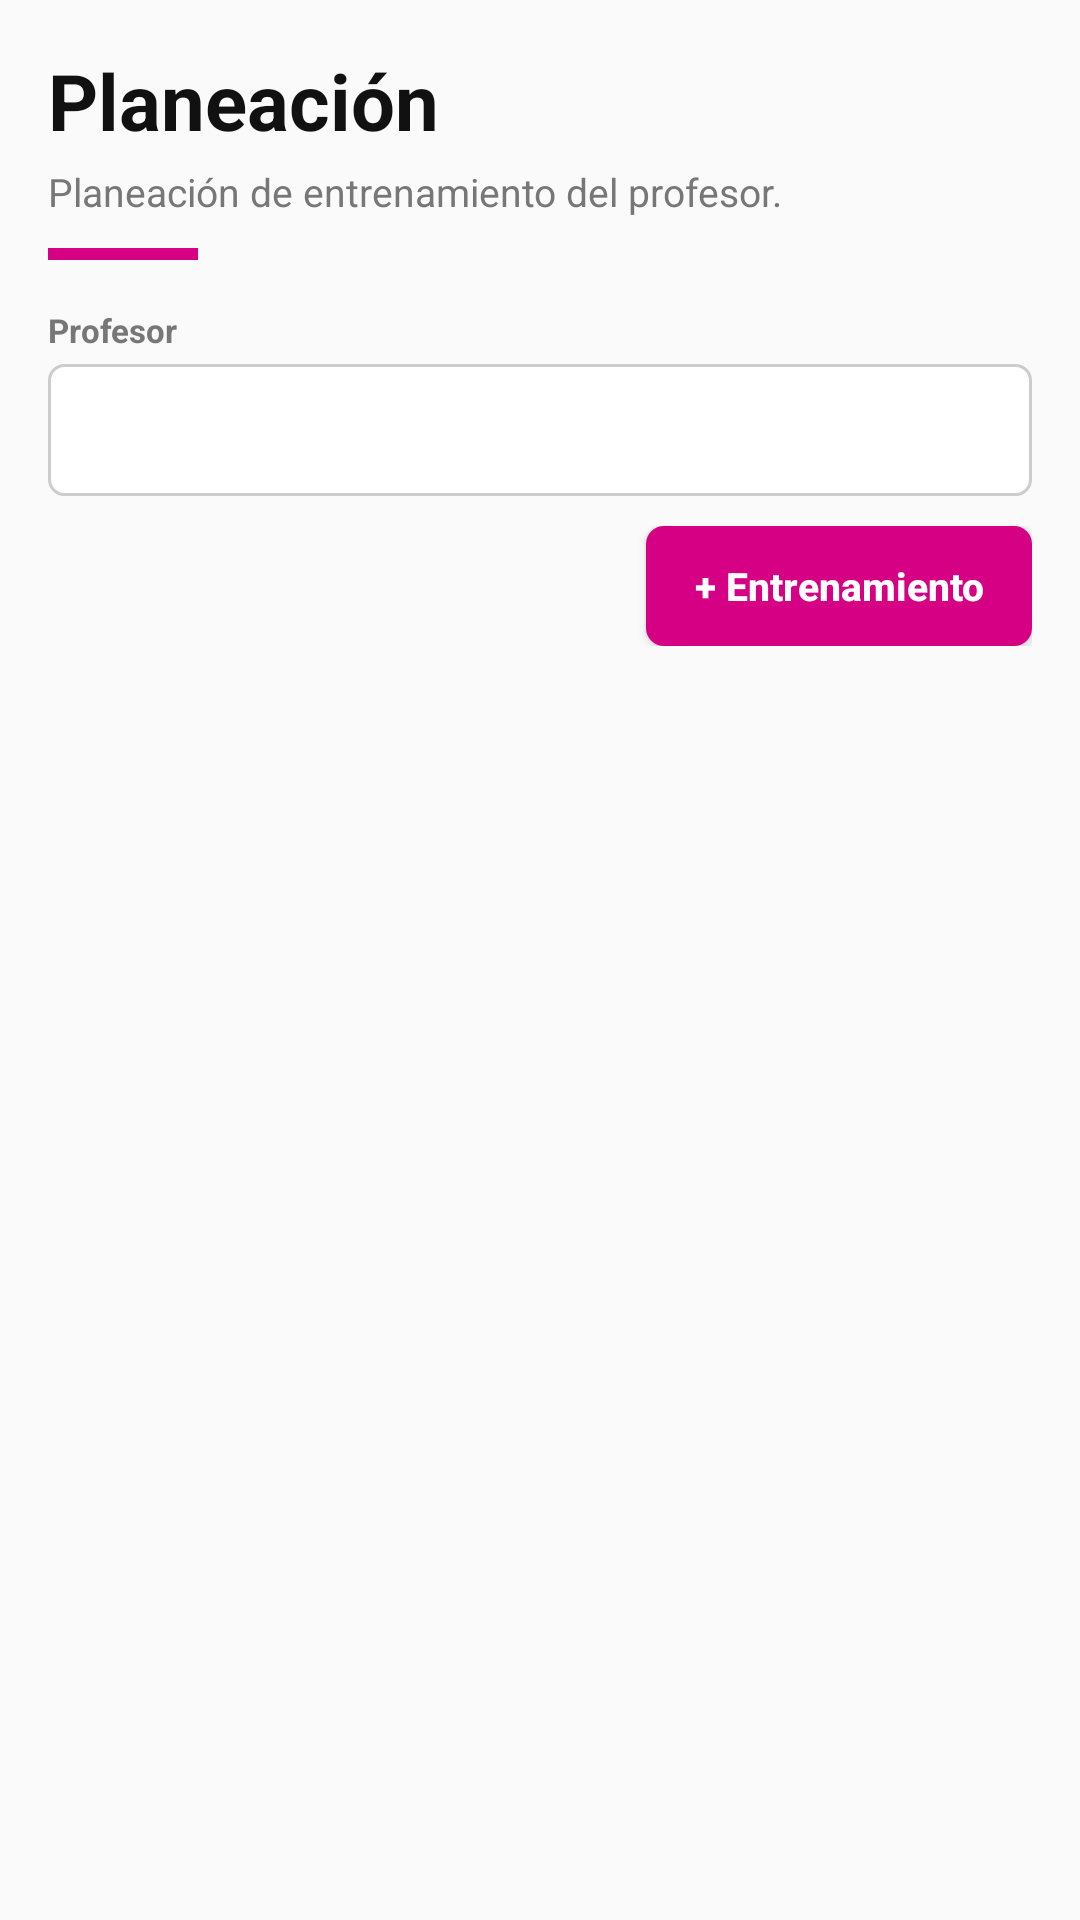

The Android layout XML behind this screen, and the referenced resources:
<!-- AndroidManifest.xml: application theme Theme.AppCompat.Light.NoActionBar -->
<!-- res/layout/cabecera_planeacion.xml -->
<?xml version="1.0" encoding="utf-8"?>
<LinearLayout
    xmlns:android="http://schemas.android.com/apk/res/android"
    xmlns:app="http://schemas.android.com/apk/res-auto"
    android:layout_width="match_parent"
    android:layout_height="wrap_content"
    android:orientation="vertical"
    android:padding="16dp">
    <LinearLayout
        android:layout_width="match_parent"
        android:layout_height="wrap_content"
        android:orientation="vertical"
        android:layout_marginBottom="16dp">
        <TextView
            android:layout_width="wrap_content"
            android:layout_height="wrap_content"
            android:text="Planeación"
            android:textSize="26sp"
            android:textColor="@color/negro"
            android:textStyle="bold" />
        <TextView
            android:id="@+id/txt_subtitulo_cab"
            android:layout_width="wrap_content"
            android:layout_height="wrap_content"
            android:text="Planeación de entrenamiento del profesor."
            android:textSize="13sp"
            android:textColor="@color/gris"
            android:layout_marginTop="4dp" />
        <View
            android:layout_width="50dp"
            android:layout_height="4dp"
            android:background="@color/magenta"
            android:layout_marginTop="10dp" />
    </LinearLayout>
    <LinearLayout
        android:layout_width="match_parent"
        android:layout_height="wrap_content"
        android:orientation="horizontal"
        android:layout_marginBottom="10dp">
        <LinearLayout
            android:layout_width="0dp"
            android:layout_height="wrap_content"
            android:orientation="vertical"
            android:layout_weight="1">
            <TextView
                android:layout_width="wrap_content"
                android:layout_height="wrap_content"
                android:text="Profesor"
                android:textSize="11sp"
                android:textColor="@color/gris"
                android:textStyle="bold"
                android:layout_marginBottom="4dp" />
            <Spinner
                android:id="@+id/fil_profesor"
                android:layout_width="match_parent"
                android:layout_height="44dp"
                android:background="@drawable/fondo_input" />
        </LinearLayout>
    </LinearLayout>
    <LinearLayout
        android:layout_width="match_parent"
        android:layout_height="wrap_content"
        android:orientation="vertical"
        android:gravity="end"
        android:layout_marginBottom="6dp">
        <Button
            android:id="@+id/boton_agregar"
            android:text="+ Entrenamiento"
            android:textSize="13sp"
            android:textColor="@color/blanco"
            android:textStyle="bold"
            android:background="@drawable/fondo_boton_magenta"
            android:textAllCaps="false"
            android:minHeight="0dp"
            android:paddingEnd="16dp"
            android:paddingStart="16dp"
            android:layout_width="wrap_content"
            android:layout_height="40dp"
            android:minWidth="0dp" />
    </LinearLayout>
    <TextView
        android:id="@+id/txt_total"
        android:layout_width="wrap_content"
        android:layout_height="wrap_content"
        android:text=""
        android:textSize="12sp"
        android:textColor="@color/gris" />
</LinearLayout>
<!-- resources referenced by this layout -->
<resources>
  <color name="blanco">#FFFFFF</color>
  <color name="gris">#777777</color>
  <color name="magenta">#D50083</color>
  <color name="negro">#111111</color>
  <!-- drawable fondo_boton_magenta (drawable) -->
  <?xml version="1.0" encoding="utf-8"?>
  <shape xmlns:android="http://schemas.android.com/apk/res/android" android:shape="rectangle">
      <solid android:color="@color/magenta" />
      <corners android:radius="6dp" />
  </shape>
  <!-- drawable fondo_input (drawable) -->
  <?xml version="1.0" encoding="utf-8"?>
  <shape xmlns:android="http://schemas.android.com/apk/res/android" android:shape="rectangle">
      <solid android:color="@color/blanco" />
      <corners android:radius="5dp" />
      <stroke android:width="1dp" android:color="#CCCCCC" />
  </shape>
</resources>
